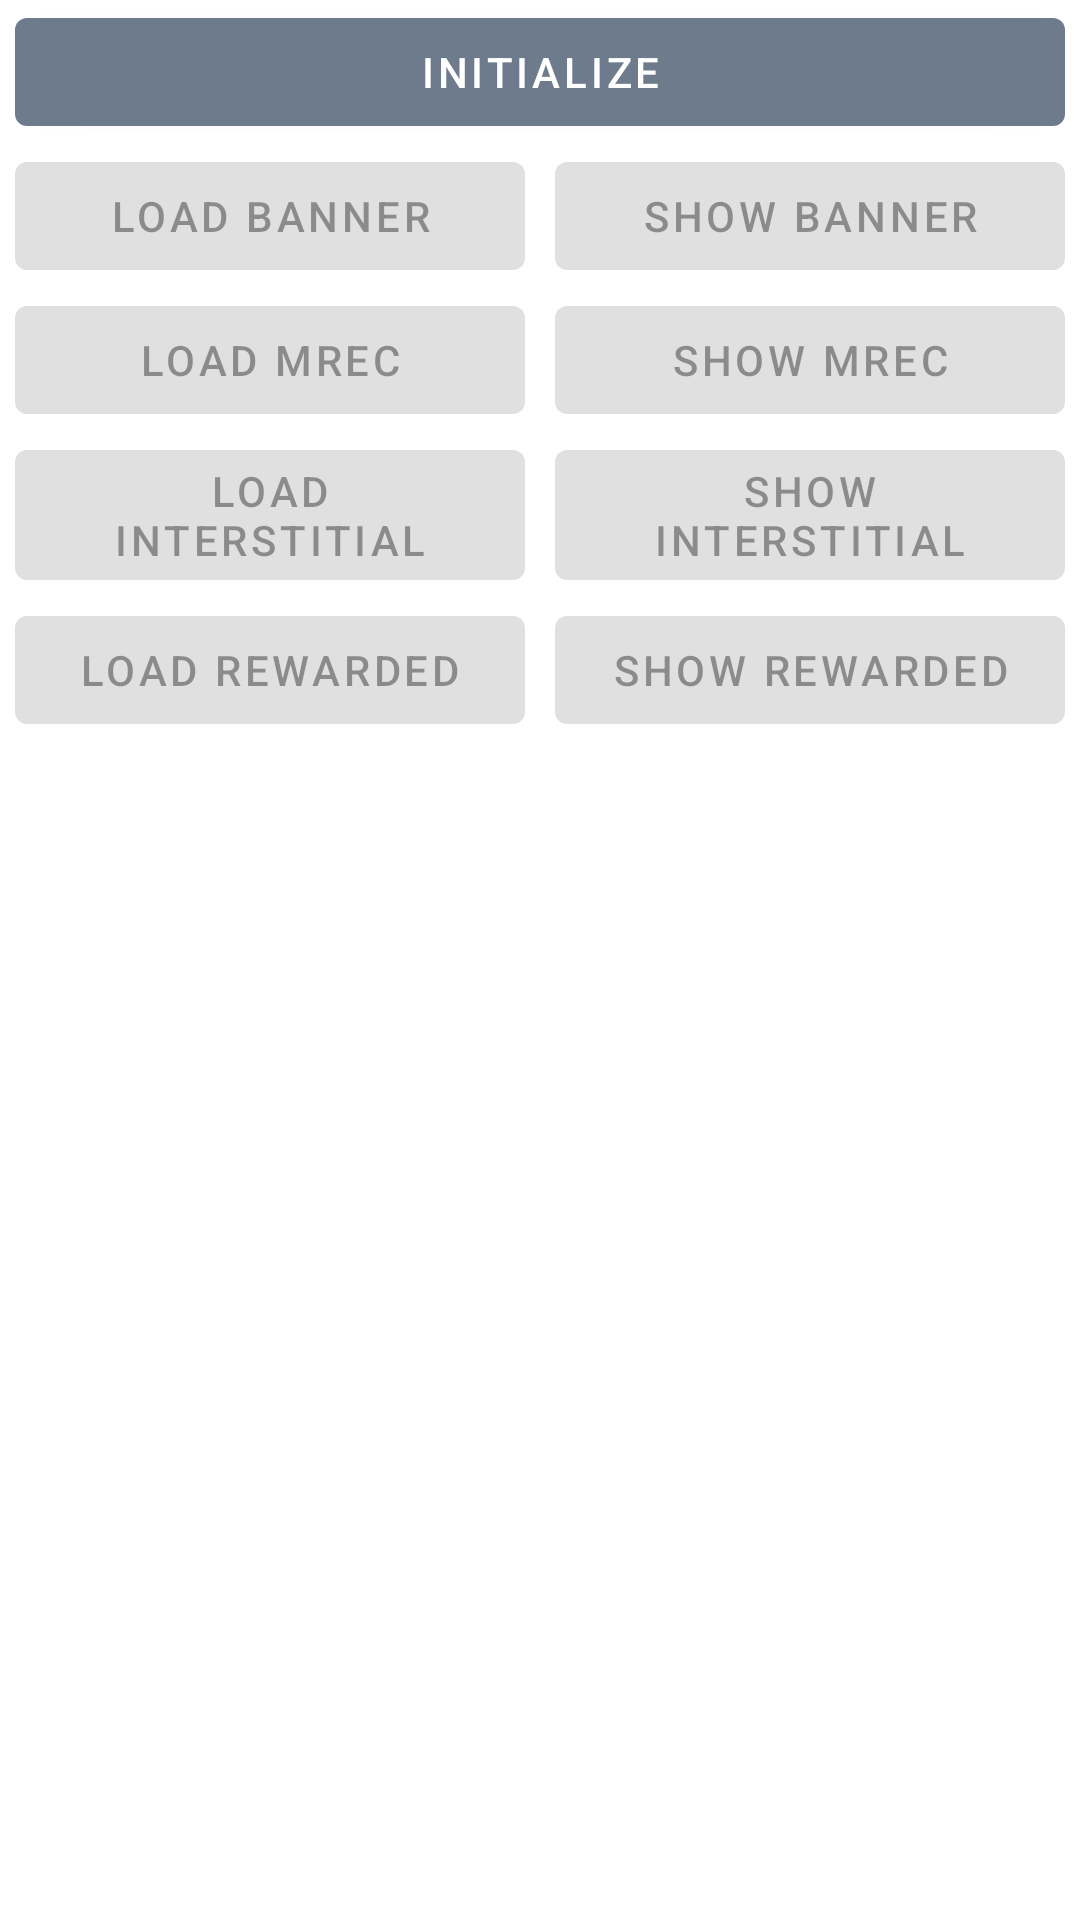

Layout XML and referenced resources for this Android screen:
<!-- AndroidManifest.xml: application theme AppTheme -->
<!-- res/layout/activity_main.xml -->
<?xml version="1.0" encoding="utf-8"?>
<ScrollView xmlns:android="http://schemas.android.com/apk/res/android"
    android:layout_width="match_parent"
    android:layout_height="match_parent">

    <LinearLayout
        android:layout_width="match_parent"
        android:layout_height="wrap_content"
        android:orientation="vertical">

        <com.google.android.material.button.MaterialButton
            android:id="@+id/bInitialize"
            style="@style/MaterialButton"
            android:layout_width="match_parent"
            android:layout_height="wrap_content"
            android:layout_marginLeft="@dimen/button_margin"
            android:layout_marginRight="@dimen/button_margin"
            android:text="@string/initialize"
            android:textSize="@dimen/button_text_size" />

        <LinearLayout
            android:layout_width="match_parent"
            android:layout_height="wrap_content"
            android:orientation="horizontal">

            <com.google.android.material.button.MaterialButton
                android:id="@+id/bLoadBanner"
                style="@style/MaterialButton"
                android:layout_width="match_parent"
                android:layout_height="wrap_content"
                android:layout_marginLeft="@dimen/button_margin"
                android:layout_marginRight="@dimen/button_margin"
                android:layout_weight="1"
                android:enabled="false"
                android:text="@string/load_banner"
                android:textSize="@dimen/button_text_size" />

            <com.google.android.material.button.MaterialButton
                android:id="@+id/bShowBanner"
                style="@style/MaterialButton"
                android:layout_width="match_parent"
                android:layout_height="wrap_content"
                android:layout_marginLeft="@dimen/button_margin"
                android:layout_marginRight="@dimen/button_margin"
                android:layout_weight="1"
                android:enabled="false"
                android:text="@string/show_banner"
                android:textSize="@dimen/button_text_size" />

        </LinearLayout>

        <LinearLayout
            android:layout_width="match_parent"
            android:layout_height="wrap_content"
            android:orientation="horizontal">

            <com.google.android.material.button.MaterialButton
                android:id="@+id/bLoadMrec"
                style="@style/MaterialButton"
                android:layout_width="match_parent"
                android:layout_height="wrap_content"
                android:layout_marginLeft="@dimen/button_margin"
                android:layout_marginRight="@dimen/button_margin"
                android:layout_weight="1"
                android:enabled="false"
                android:text="@string/load_mrec"
                android:textSize="@dimen/button_text_size" />

            <com.google.android.material.button.MaterialButton
                android:id="@+id/bShowMrec"
                style="@style/MaterialButton"
                android:layout_width="match_parent"
                android:layout_height="wrap_content"
                android:layout_marginLeft="@dimen/button_margin"
                android:layout_marginRight="@dimen/button_margin"
                android:layout_weight="1"
                android:enabled="false"
                android:text="@string/show_mrec"
                android:textSize="@dimen/button_text_size" />

        </LinearLayout>

        <LinearLayout
            android:layout_width="match_parent"
            android:layout_height="wrap_content"
            android:orientation="horizontal">

            <com.google.android.material.button.MaterialButton
                android:id="@+id/bLoadInterstitial"
                style="@style/MaterialButton"
                android:layout_width="match_parent"
                android:layout_height="wrap_content"
                android:layout_marginLeft="@dimen/button_margin"
                android:layout_marginRight="@dimen/button_margin"
                android:layout_weight="1"
                android:enabled="false"
                android:text="@string/load_interstitial"
                android:textSize="@dimen/button_text_size" />

            <com.google.android.material.button.MaterialButton
                android:id="@+id/bShowInterstitial"
                style="@style/MaterialButton"
                android:layout_width="match_parent"
                android:layout_height="wrap_content"
                android:layout_marginLeft="@dimen/button_margin"
                android:layout_marginRight="@dimen/button_margin"
                android:layout_weight="1"
                android:enabled="false"
                android:text="@string/show_interstitial"
                android:textSize="@dimen/button_text_size" />

        </LinearLayout>

        <LinearLayout
            android:layout_width="match_parent"
            android:layout_height="wrap_content"
            android:orientation="horizontal">

            <com.google.android.material.button.MaterialButton
                android:id="@+id/bLoadRewarded"
                style="@style/MaterialButton"
                android:layout_width="match_parent"
                android:layout_height="wrap_content"
                android:layout_marginLeft="@dimen/button_margin"
                android:layout_marginRight="@dimen/button_margin"
                android:layout_weight="1"
                android:enabled="false"
                android:text="@string/load_rewarded"
                android:textSize="@dimen/button_text_size" />

            <com.google.android.material.button.MaterialButton
                android:id="@+id/bShowRewarded"
                style="@style/MaterialButton"
                android:layout_width="match_parent"
                android:layout_height="wrap_content"
                android:layout_marginLeft="@dimen/button_margin"
                android:layout_marginRight="@dimen/button_margin"
                android:layout_weight="1"
                android:enabled="false"
                android:text="@string/show_rewarded"
                android:textSize="@dimen/button_text_size" />

        </LinearLayout>

        <FrameLayout
            android:id="@+id/adContainer"
            android:layout_width="match_parent"
            android:layout_height="match_parent" />

    </LinearLayout>

</ScrollView>
<!-- resources referenced by this layout -->
<resources>
  <dimen name="button_margin">5dp</dimen>
  <dimen name="button_text_size">14sp</dimen>
  <string name="initialize">Initialize</string>
  <string name="load_banner">Load Banner</string>
  <string name="load_interstitial">Load Interstitial</string>
  <string name="load_mrec">Load Mrec</string>
  <string name="load_rewarded">Load Rewarded</string>
  <string name="show_banner">Show Banner</string>
  <string name="show_interstitial">Show Interstitial</string>
  <string name="show_mrec">Show Mrec</string>
  <string name="show_rewarded">Show Rewarded</string>
  <style name="MaterialButton" parent="@style/Widget.MaterialComponents.Button">
  
      </style>
  <style name="AppTheme" parent="Theme.MaterialComponents.Light.NoActionBar">
          <item name="colorPrimary">@color/colorPrimary</item>
          <item name="colorPrimaryDark">@color/colorPrimaryDark</item>
          <item name="colorAccent">@color/colorAccent</item>
      </style>
  <color name="colorPrimary">@color/bid_machine_gray</color>
  <color name="colorPrimaryDark">@color/bid_machine_blue</color>
  <color name="colorAccent">@color/bid_machine_yellow</color>
  <color name="bid_machine_gray">#6E7B8D</color>
  <color name="bid_machine_blue">#223551</color>
  <color name="bid_machine_yellow">#FCBE46</color>
</resources>
